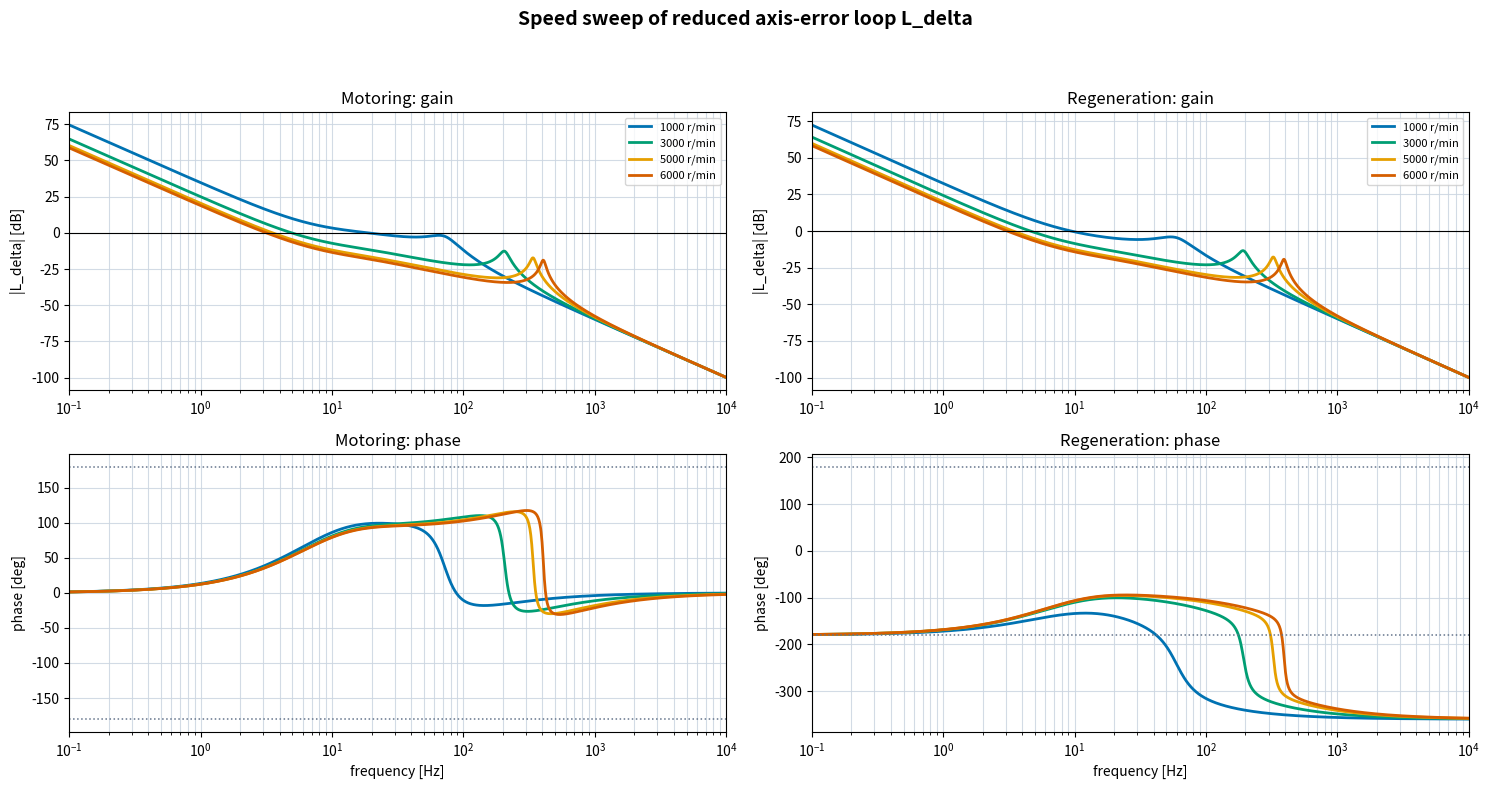

Recreate this plot in Python.
from __future__ import annotations

import math
from pathlib import Path

import matplotlib.pyplot as plt
import numpy as np


OUT = Path("outputs/l_delta_speed_sweep_bode.png")

RS = 0.00762
RR = 0.008041
LLS = 0.0000419
LLR = 0.0000419
LM = 0.0001583
LS = LLS + LM
LR = LLR + LM
POLE_PAIRS = 4
SIGMA = 1.0 - LM * LM / (LS * LR)
SIGMA_LS = SIGMA * LS
KP = SIGMA_LS * 1000.0
KI = RS / SIGMA_LS
ID0 = 550.0 * math.sqrt(3.0) / math.sqrt(2.0)
KSLIP = RR * LM / LR


def currents_from_flux(x: np.ndarray) -> np.ndarray:
    psid, psiq, phid, phiq = x
    det = LS * LR - LM * LM
    id_s = (LR * psid - LM * phid) / det
    iq_s = (LR * psiq - LM * phiq) / det
    id_r = (-LM * psid + LS * phid) / det
    iq_r = (-LM * psiq + LS * phiq) / det
    return np.array([id_s, iq_s, id_r, iq_r], dtype=float)


def operating_state(speed_rpm: float, iq0: float) -> tuple[np.ndarray, float, float]:
    phi = LM * ID0
    i_rd = 0.0
    i_rq = -LM / LR * iq0
    psi_sd = LS * ID0 + LM * i_rd
    psi_sq = LS * iq0 + LM * i_rq
    psi_rd = phi
    psi_rq = 0.0
    slip = RR * LM * iq0 / (LR * phi)
    omega_r = POLE_PAIRS * speed_rpm * 2.0 * math.pi / 60.0
    omega_e = omega_r + slip
    return np.array([psi_sd, psi_sq, psi_rd, psi_rq], dtype=float), slip, omega_e


def derivatives(x: np.ndarray, u: np.ndarray, slip: float, omega_e: float) -> np.ndarray:
    ids, iqs, idr, iqr = currents_from_flux(x)
    vd, vq = u
    psid, psiq, phid, phiq = x
    return np.array(
        [
            vd - RS * ids + omega_e * psiq,
            vq - RS * iqs - omega_e * psid,
            -RR * idr + slip * phiq,
            -RR * iqr - slip * phid,
        ],
        dtype=float,
    )


def linearize(speed_rpm: float, iq0: float) -> tuple[np.ndarray, np.ndarray, np.ndarray]:
    x0, slip, omega_e = operating_state(speed_rpm, iq0)
    n = 4
    a = np.zeros((n, n))
    b = np.zeros((n, 2))
    for i in range(n):
        h = 1e-7 * max(1.0, abs(x0[i]))
        xp = x0.copy()
        xm = x0.copy()
        xp[i] += h
        xm[i] -= h
        a[:, i] = (derivatives(xp, np.zeros(2), slip, omega_e) - derivatives(xm, np.zeros(2), slip, omega_e)) / (2.0 * h)
    for j in range(2):
        h = 1e-4
        up = np.zeros(2)
        um = np.zeros(2)
        up[j] = h
        um[j] = -h
        b[:, j] = (derivatives(x0, up, slip, omega_e) - derivatives(x0, um, slip, omega_e)) / (2.0 * h)

    det = LS * LR - LM * LM
    c = np.array(
        [
            [LR / det, 0.0, -LM / det, 0.0],
            [0.0, LR / det, 0.0, -LM / det],
            [0.0, 0.0, 1.0, 0.0],
        ],
        dtype=float,
    )
    return a, b, c


def gm_response(speed_rpm: float, iq0: float, omega: np.ndarray) -> np.ndarray:
    a, b, c = linearize(speed_rpm, iq0)
    eye = np.eye(a.shape[0])
    out = np.zeros((len(omega), 3, 2), dtype=complex)
    for k, w in enumerate(omega):
        out[k] = c @ np.linalg.solve(1j * w * eye - a, b)
    return out


def ci_response(omega: np.ndarray) -> np.ndarray:
    return KP * (1.0 + KI / (1j * omega))


def s_omega(iq0: float) -> np.ndarray:
    phi = LM * ID0
    return np.array([0.0, KSLIP / phi, -KSLIP * iq0 / (phi * phi)], dtype=float)


def l_delta(speed_rpm: float, iq0: float, omega: np.ndarray) -> np.ndarray:
    gm = gm_response(speed_rpm, iq0, omega)
    ci = ci_response(omega)
    m_delta_e = np.array([-iq0, ID0], dtype=float)
    s = s_omega(iq0)
    hdot = np.zeros(len(omega), dtype=complex)
    for k in range(len(omega)):
        hdot[k] = -s @ gm[k] @ (ci[k] * m_delta_e)
    return hdot / (1j * omega)


def phase_deg(z: np.ndarray) -> np.ndarray:
    return np.unwrap(np.angle(z)) * 180.0 / math.pi


def main() -> None:
    speeds = [1000.0, 3000.0, 5000.0, 6000.0]
    f = np.logspace(-1, 4, 1400)
    w = 2.0 * math.pi * f
    colors = ["#0072B2", "#009E73", "#E69F00", "#D55E00"]

    fig, axes = plt.subplots(2, 2, figsize=(15, 8), sharex=True)
    fig.suptitle("Speed sweep of reduced axis-error loop L_delta", fontsize=14, fontweight="bold")

    for speed, color in zip(speeds, colors):
        mot = l_delta(speed, ID0, w)
        reg = l_delta(speed, -ID0, w)
        axes[0, 0].semilogx(f, 20 * np.log10(np.maximum(np.abs(mot), 1e-30)), color=color, lw=2.0, label=f"{speed:.0f} r/min")
        axes[1, 0].semilogx(f, phase_deg(mot), color=color, lw=2.0)
        axes[0, 1].semilogx(f, 20 * np.log10(np.maximum(np.abs(reg), 1e-30)), color=color, lw=2.0, label=f"{speed:.0f} r/min")
        axes[1, 1].semilogx(f, phase_deg(reg), color=color, lw=2.0)

    axes[0, 0].set_title("Motoring: gain")
    axes[1, 0].set_title("Motoring: phase")
    axes[0, 1].set_title("Regeneration: gain")
    axes[1, 1].set_title("Regeneration: phase")
    for ax in axes[0, :]:
        ax.axhline(0, color="black", lw=0.8)
        ax.set_ylabel("|L_delta| [dB]")
    for ax in axes[1, :]:
        ax.axhline(-180, color="#64748b", ls=":", lw=1.1)
        ax.axhline(180, color="#64748b", ls=":", lw=1.1)
        ax.set_ylabel("phase [deg]")
        ax.set_xlabel("frequency [Hz]")
    for ax in axes.ravel():
        ax.grid(True, which="both", color="#cbd5e1", alpha=0.85)
        ax.set_xlim(f[0], f[-1])
        ax.tick_params(axis="x", which="both", labelbottom=True)
    axes[0, 0].legend(fontsize=8)
    axes[0, 1].legend(fontsize=8)
    fig.tight_layout(rect=[0, 0, 1, 0.94])
    OUT.parent.mkdir(parents=True, exist_ok=True)
    fig.savefig(OUT, dpi=170)
    print(OUT)


if __name__ == "__main__":
    main()
